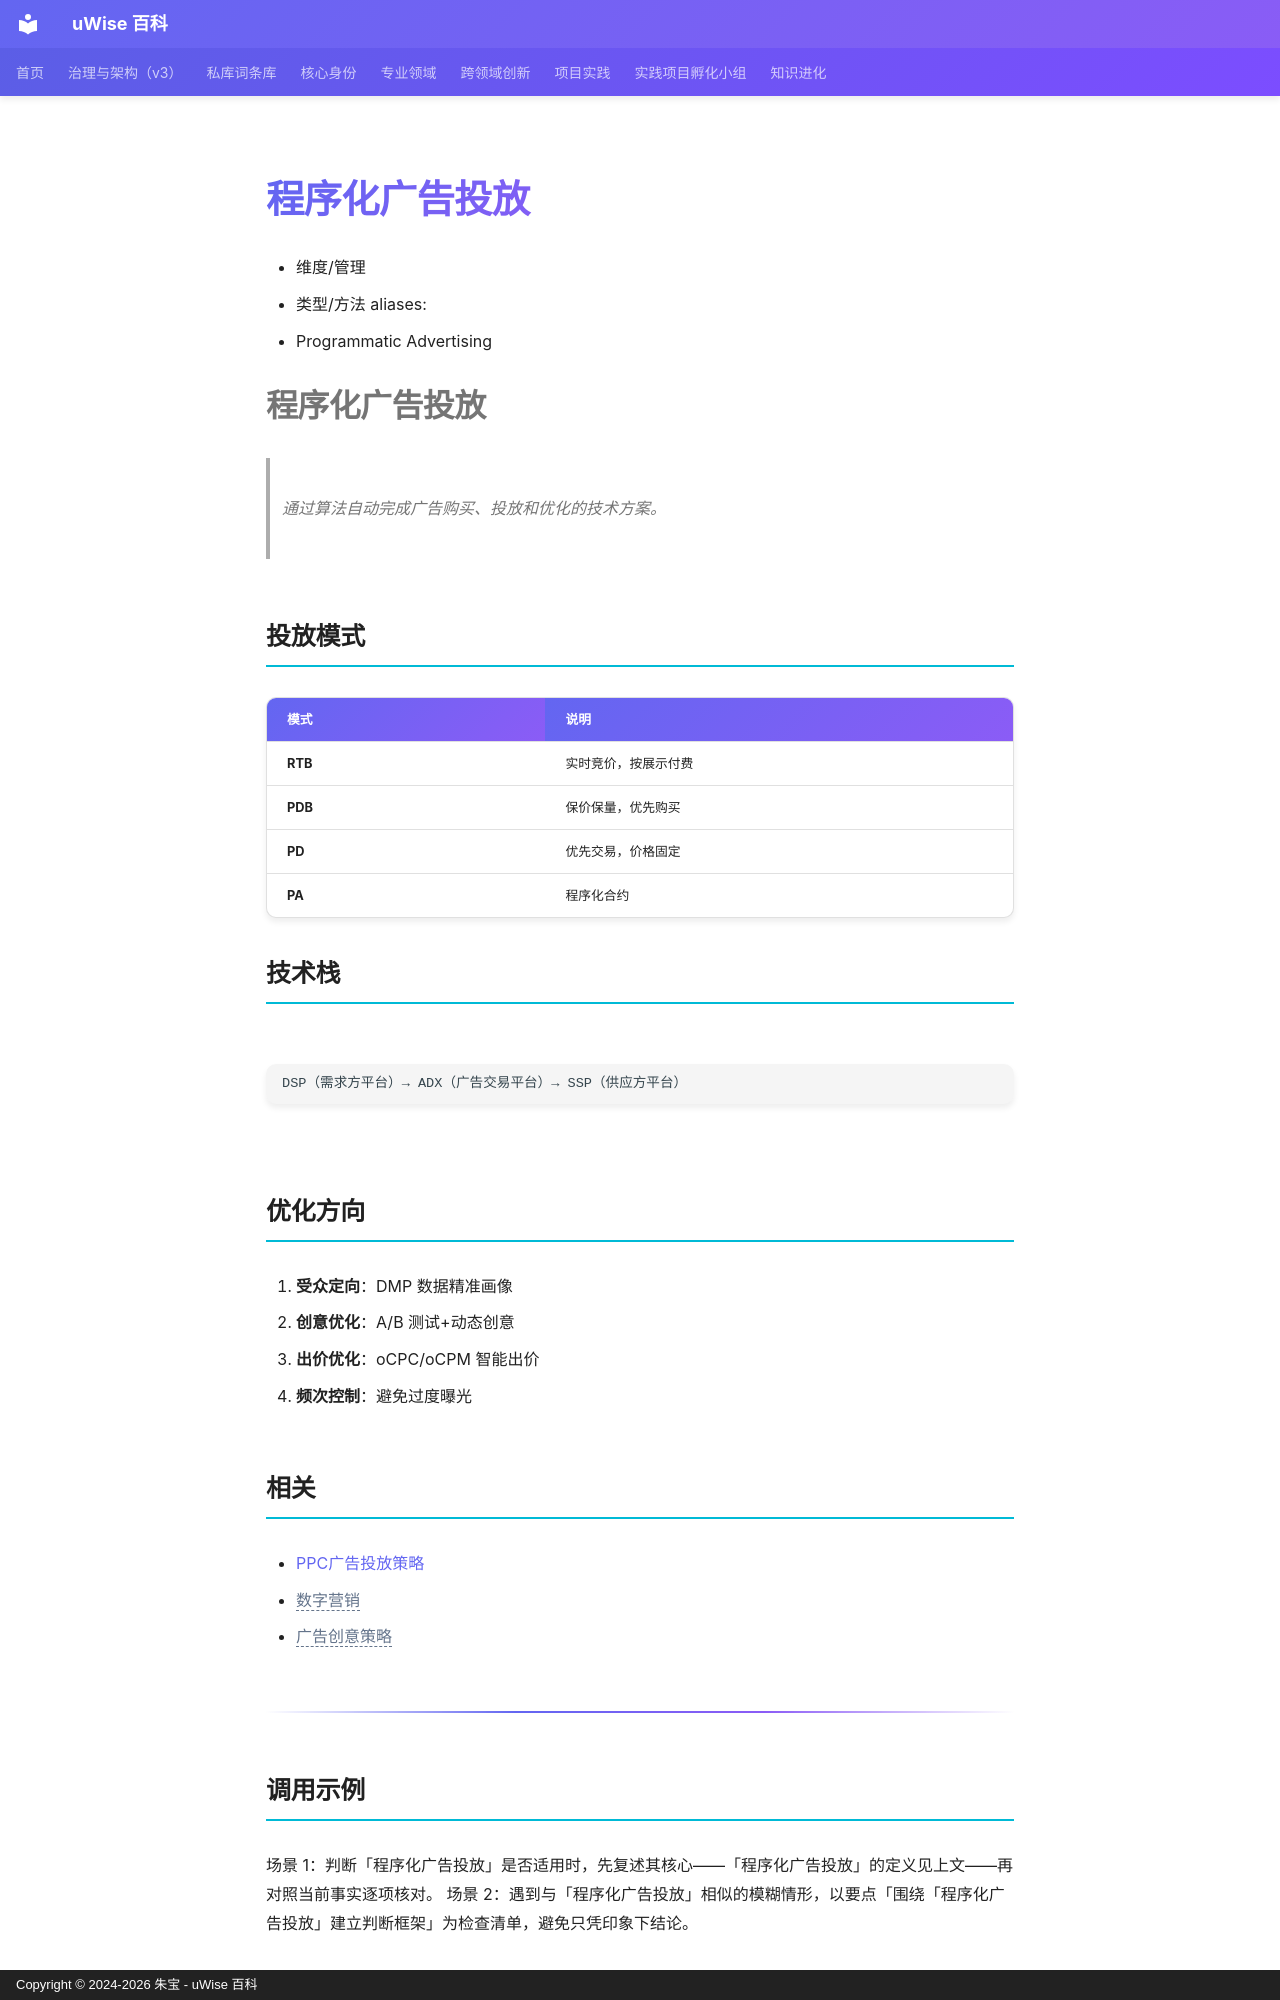

repository: zhubao315/uWise · page: vault-encyclopedia/md-659fc734/index.html · generator: mkdocs · copyright: Copyright © 2024-2026 朱宝 - uWise 百科

---
title: "程序化广告投放"
description: "- Programmatic Advertising"
---

# 程序化广告投放

- 维度/管理
- 类型/方法
aliases:
- Programmatic Advertising


# 程序化广告投放

> 通过算法自动完成广告购买、投放和优化的技术方案。

## 投放模式

| 模式 | 说明 |
|------|------|
| **RTB** | 实时竞价，按展示付费 |
| **PDB** | 保价保量，优先购买 |
| **PD** | 优先交易，价格固定 |
| **PA** | 程序化合约 |

## 技术栈

```
DSP（需求方平台）→ ADX（广告交易平台）→ SSP（供应方平台）
```

## 优化方向

1. **受众定向**：DMP 数据精准画像
2. **创意优化**：A/B 测试+动态创意
3. **出价优化**：oCPC/oCPM 智能出价
4. **频次控制**：避免过度曝光

## 相关

- [PPC广告投放策略](../ppc-md-22387f0c/)
- <span class="uw-unresolved" data-target="数字营销" title="未解析的双链目标：数字营销">数字营销</span>
- <span class="uw-unresolved" data-target="广告创意策略" title="未解析的双链目标：广告创意策略">广告创意策略</span>

---

## 调用示例

场景 1：判断「程序化广告投放」是否适用时，先复述其核心——「程序化广告投放」的定义见上文——再对照当前事实逐项核对。
场景 2：遇到与「程序化广告投放」相似的模糊情形，以要点「围绕「程序化广告投放」建立判断框架」为检查清单，避免只凭印象下结论。
